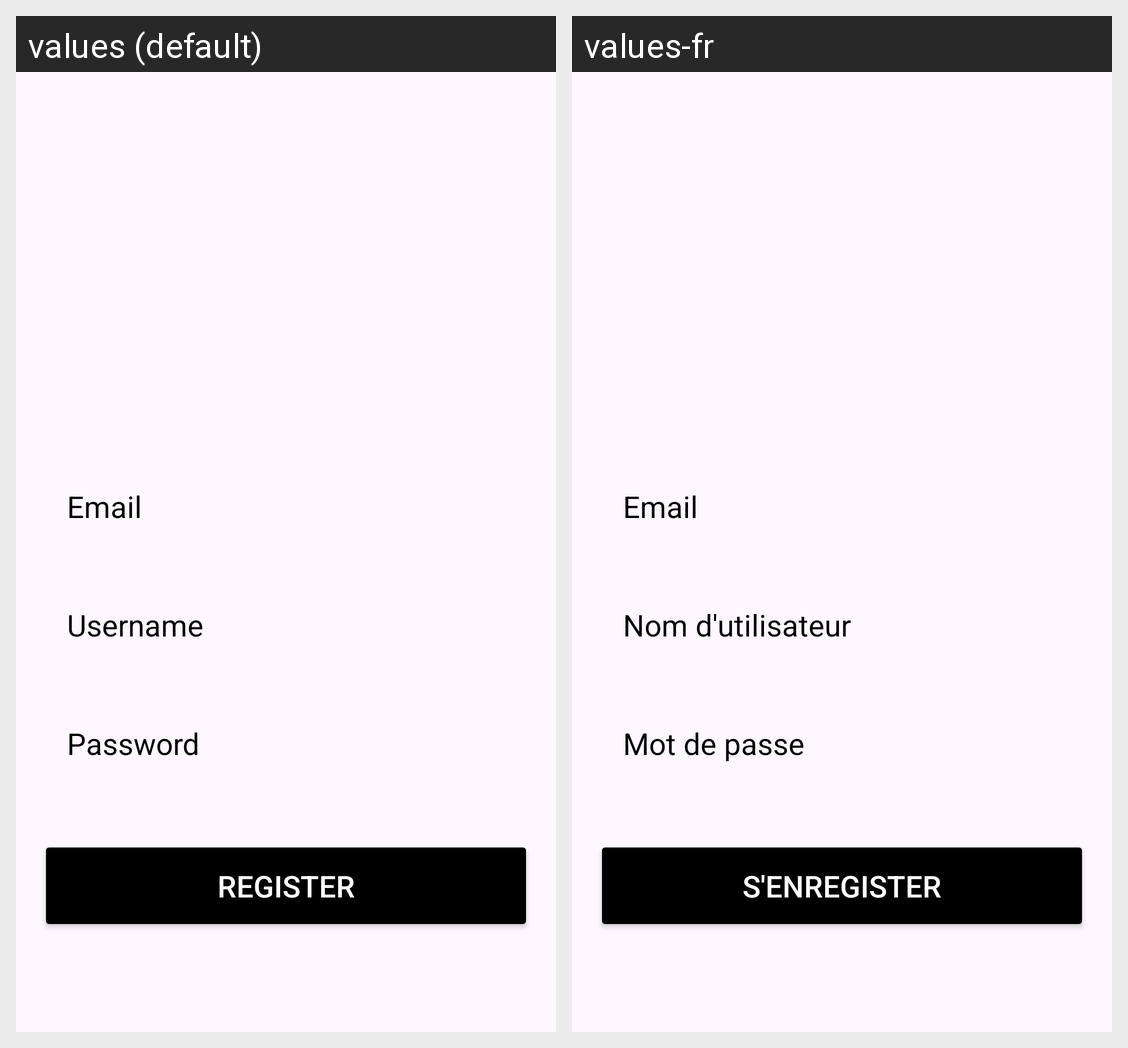

For this localized Android screen grid, give each drawn string resource with its value in every locale shown.
Android screen res/layout/activity_register.xml rendered under 2 locales, left to right: values (default), values-fr. Device: Nexus 5 (rendered at 1080×1920; each locale shown at half size, 540×960, under a caption strip naming it); theme Theme.PoopleMap.
Strings drawn on this screen, with the default value and each locale's value (text and hints the layout hard-codes, and strings that could not be matched under every locale, appear in the picture but are not listed):

email
  values: Email
  values-fr: Email

username
  values: Username
  values-fr: Nom d'utilisateur

password
  values: Password
  values-fr: Mot de passe

register
  values: Register
  values-fr: S'enregister
